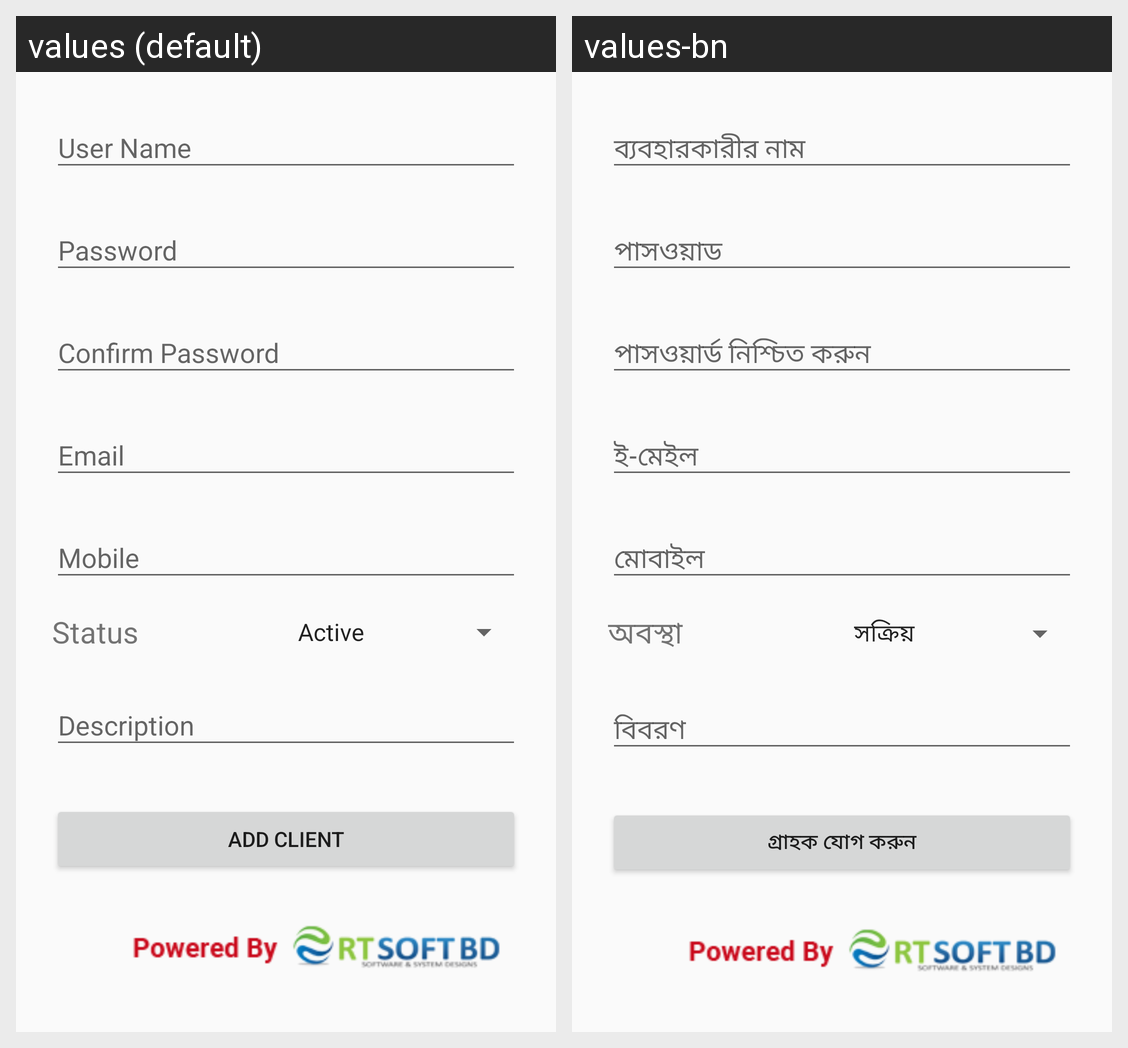

This grid shows one Android layout under two languages. Give, for every string resource on the screen, its name, the default text and each shown locale's text.
Android screen res/layout/fragment_add_client.xml rendered under 2 locales, left to right: values (default), values-bn. Device: Nexus 5 (rendered at 1080×1920; each locale shown at half size, 540×960, under a caption strip naming it); theme Theme.AppCompat.Light.NoActionBar.
Strings drawn on this screen, with the default value and each locale's value (text and hints the layout hard-codes, and strings that could not be matched under every locale, appear in the picture but are not listed):

status
  values: Status
  values-bn: অবস্থা

addClient
  values: Add Client
  values-bn: গ্রাহক যোগ করুন
